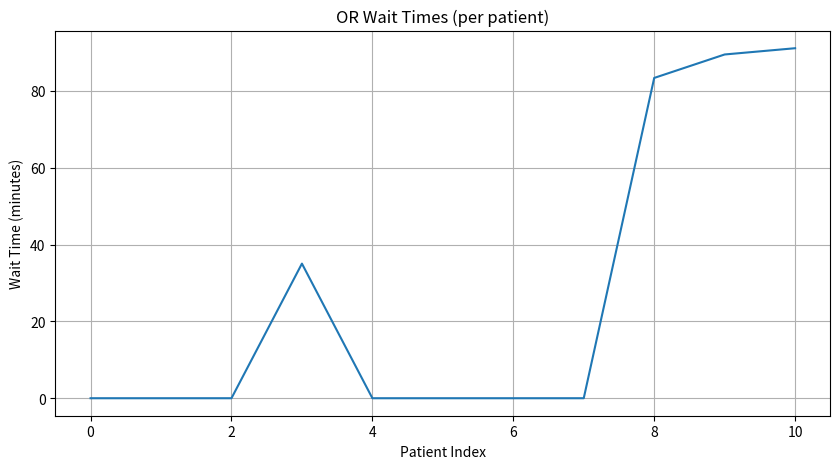
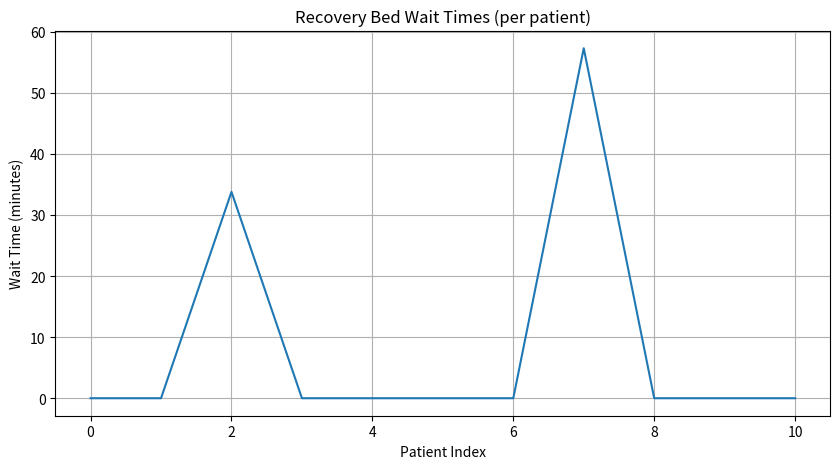

Reproduce these figures in Python, in order.
import numpy as np
import matplotlib.pyplot as plt


# -----------------------------
# Complex Surgery Duration Function
# -----------------------------
def surgery_duration_function(x):
    return np.exp(-np.sin(3 * x ** 3 - 3 * np.cos(x)))


# Stochastic recovery time based on surgery length
def recovery_time(surgery_length):
    """
    Recovery bed time depends on the length of the surgery.
    Longer surgeries → longer recovery.
    Includes gamma noise for biological variability.
    """
    base = 8 + 0.25 * surgery_length  # deterministic component
    noise = np.random.gamma(shape=2, scale=14)  # stochastic component
    return base + noise


# Sample surgery durations
def sample_surgery_durations(n_samples, x_range=(0, 1)):
    x = np.linspace(x_range[0], x_range[1], 1000)
    y = surgery_duration_function(x)
    y = y / np.sum(y)

    samples = np.random.choice(x, size=n_samples, p=y)

    # Scale to minutes
    samples = 120 + 60 * samples
    samples = np.clip(samples, 30, 300)
    return samples


# -----------------------------
# Simulation Parameters
# -----------------------------
n_samples = 2000
n_or = 3
n_recovery = 2
day_length = 12 * 60  # minutes in 12 hours

# Exponential arrivals (Poisson process)
arrival_lambda = 2  # per hour
arrival_times = np.cumsum(np.random.exponential(scale=60 / arrival_lambda, size=n_samples))

# Sample surgery durations
surgery_durations = sample_surgery_durations(n_samples)

# Use stochastic recovery times based on surgery length
recovery_durations = np.array([recovery_time(s) for s in surgery_durations])


# -----------------------------
# Simulation Returning Wait Arrays
# -----------------------------
def simulate_with_wait_arrays(arrivals, surgeries, recoveries, n_or, n_recovery):
    or_available = np.zeros(n_or)
    rec_available = np.zeros(n_recovery)

    wait_or = []
    wait_rec = []

    for i in range(len(arrivals)):
        arrival = arrivals[i]
        s_time = surgeries[i]
        r_time = recoveries[i]

        # OR scheduling
        idx_or = np.argmin(or_available)
        start_or = max(arrival, or_available[idx_or])
        finish_or = start_or + s_time

        if finish_or > day_length:
            continue

        wait_or.append(start_or - arrival)
        or_available[idx_or] = finish_or

        # Recovery bed
        idx_rec = np.argmin(rec_available)
        start_rec = max(finish_or, rec_available[idx_rec])

        if start_rec > day_length:
            continue

        wait_rec.append(start_rec - finish_or)
        rec_available[idx_rec] = start_rec + r_time

    return np.array(wait_or), np.array(wait_rec)


# -----------------------------
# Run Simulation
# -----------------------------
wait_or, wait_rec = simulate_with_wait_arrays(arrival_times, surgery_durations, recovery_durations, n_or, n_recovery)

print("Average OR Wait:", np.mean(wait_or))
print("Average Recovery Wait:", np.mean(wait_rec))

# -----------------------------
# Graphs
# -----------------------------
plt.figure(figsize=(10, 5))
plt.plot(wait_or)
plt.title("OR Wait Times (per patient)")
plt.xlabel("Patient Index")
plt.ylabel("Wait Time (minutes)")
plt.grid(True)
plt.show()

plt.figure(figsize=(10, 5))
plt.plot(wait_rec)
plt.title("Recovery Bed Wait Times (per patient)")
plt.xlabel("Patient Index")
plt.ylabel("Wait Time (minutes)")
plt.grid(True)
plt.show()
